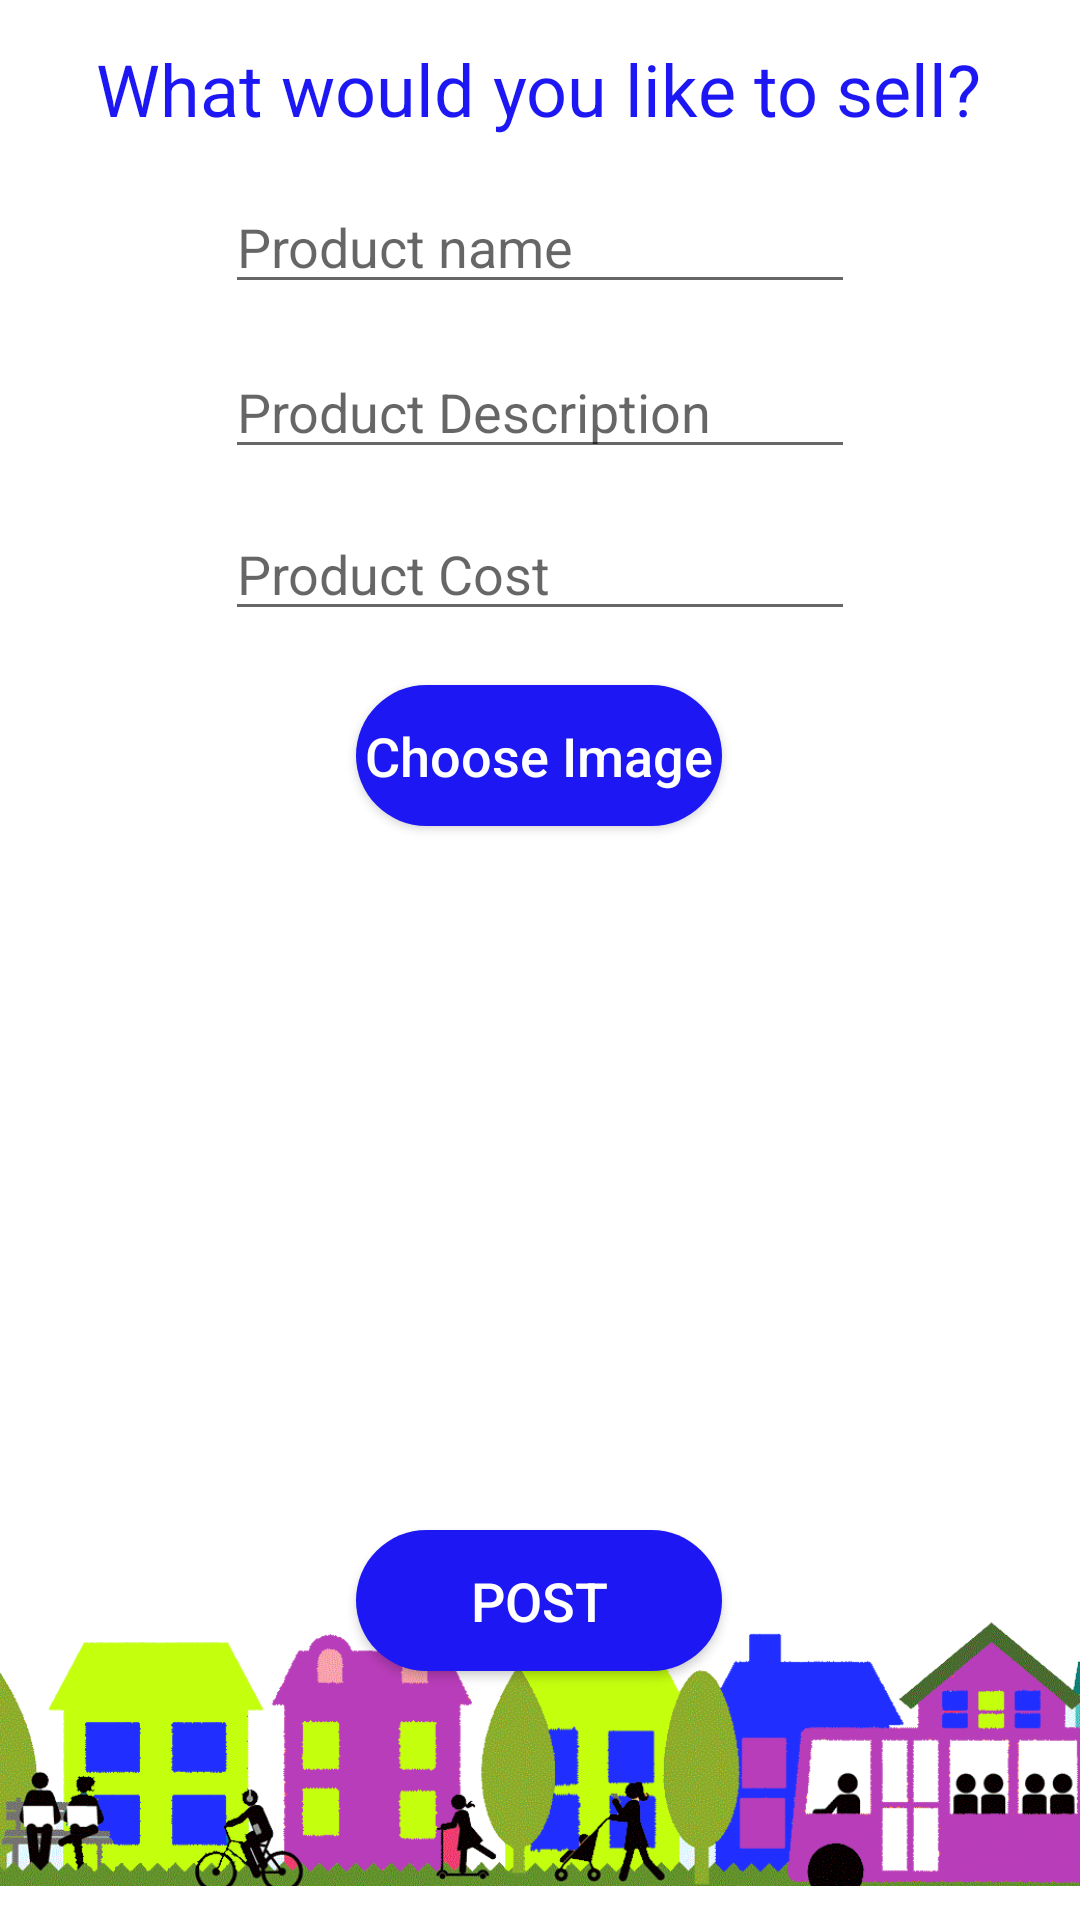

Produce the Android XML layout that renders to this screen, including the resource entries it uses.
<!-- AndroidManifest.xml: application theme AppTheme -->
<!-- res/layout/activity_post_sale.xml -->
<?xml version="1.0" encoding="utf-8"?>
<androidx.constraintlayout.widget.ConstraintLayout xmlns:android="http://schemas.android.com/apk/res/android"
    xmlns:app="http://schemas.android.com/apk/res-auto"
    xmlns:tools="http://schemas.android.com/tools"
    android:layout_width="match_parent"
    android:layout_height="match_parent"
    android:background="#FFFFFF"
    tools:context=".Post_sale">

    <Button
        android:id="@+id/postbutton"
        android:layout_width="122dp"
        android:layout_height="47dp"
        android:background="@drawable/btn_round"
        android:text="POST"
        android:textAllCaps="false"
        android:textColor="#FFFFFF"
        android:textSize="18sp"
        app:layout_constraintBottom_toBottomOf="parent"
        app:layout_constraintEnd_toEndOf="parent"
        app:layout_constraintHorizontal_bias="0.498"
        app:layout_constraintStart_toStartOf="parent"
        app:layout_constraintTop_toTopOf="parent"
        app:layout_constraintVertical_bias="0.86" />

    <Button
        android:id="@+id/buttonchoose"
        android:layout_width="122dp"
        android:layout_height="47dp"
        android:background="@drawable/btn_round"
        android:text="Choose Image"
        android:textAllCaps="false"
        android:textColor="#FFFFFF"
        android:textSize="18sp"
        app:layout_constraintBottom_toBottomOf="parent"
        app:layout_constraintEnd_toEndOf="parent"
        app:layout_constraintHorizontal_bias="0.498"
        app:layout_constraintStart_toStartOf="parent"
        app:layout_constraintTop_toTopOf="parent"
        app:layout_constraintVertical_bias="0.385" />

    <EditText
        android:id="@+id/prod_desc"
        android:layout_width="wrap_content"
        android:layout_height="wrap_content"
        android:ems="10"
        android:gravity="start|top"
        android:hint="Product Description"
        android:inputType="textMultiLine"
        app:layout_constraintBottom_toBottomOf="parent"
        app:layout_constraintEnd_toEndOf="parent"
        app:layout_constraintStart_toStartOf="parent"
        app:layout_constraintTop_toTopOf="parent"
        app:layout_constraintVertical_bias="0.192" />

    <EditText
        android:id="@+id/cost"
        android:layout_width="wrap_content"
        android:layout_height="wrap_content"
        android:ems="10"
        android:gravity="start|top"
        android:hint="Product Cost"
        android:inputType="textMultiLine"
        app:layout_constraintBottom_toBottomOf="parent"
        app:layout_constraintEnd_toEndOf="parent"
        app:layout_constraintStart_toStartOf="parent"
        app:layout_constraintTop_toTopOf="@+id/textView6"
        app:layout_constraintVertical_bias="0.266" />

    <EditText
        android:id="@+id/prod_name"
        android:layout_width="wrap_content"
        android:layout_height="wrap_content"
        android:ems="10"
        android:hint="Product name"
        android:inputType="textPersonName"
        app:layout_constraintBottom_toBottomOf="parent"
        app:layout_constraintEnd_toEndOf="parent"
        app:layout_constraintStart_toStartOf="parent"
        app:layout_constraintTop_toTopOf="parent"
        app:layout_constraintVertical_bias="0.100000024" />

    <ImageView
        android:id="@+id/uploadimage"
        android:layout_width="320dp"
        android:layout_height="181dp"
        android:background="#FFFFFF"
        app:layout_constraintBottom_toBottomOf="parent"
        app:layout_constraintEnd_toEndOf="parent"
        app:layout_constraintStart_toStartOf="parent"
        app:layout_constraintTop_toTopOf="parent"
        app:layout_constraintVertical_bias="0.65999997" />

    <ImageView
        android:id="@+id/imageView8"
        android:layout_width="415dp"
        android:layout_height="167dp"
        android:layout_marginTop="476dp"
        app:layout_constraintEnd_toEndOf="parent"
        app:layout_constraintHorizontal_bias="1.0"
        app:layout_constraintStart_toStartOf="parent"
        app:layout_constraintTop_toTopOf="parent"
        app:srcCompat="@drawable/newnbh" />

    <TextView
        android:id="@+id/textView6"
        android:layout_width="wrap_content"
        android:layout_height="wrap_content"
        android:text="What would you like to sell?"
        android:textColor="@color/colorBlue"
        android:textSize="24sp"
        app:layout_constraintBottom_toBottomOf="parent"
        app:layout_constraintEnd_toEndOf="parent"
        app:layout_constraintHorizontal_bias="0.495"
        app:layout_constraintStart_toStartOf="parent"
        app:layout_constraintTop_toTopOf="parent"
        app:layout_constraintVertical_bias="0.022" />

</androidx.constraintlayout.widget.ConstraintLayout>
<!-- resources referenced by this layout -->
<resources>
  <color name="colorBlue">#1D18F3</color>
  <!-- drawable btn_round (drawable) -->
  <?xml version="1.0" encoding="utf-8"?>
  <shape android:shape="rectangle"
      xmlns:android="http://schemas.android.com/apk/res/android">
      <solid android:color="@color/colorBlue"/>
      <corners android:radius="30dp"/>
  </shape>
  <!-- drawable newnbh: png bitmap (drawable-hdpi, 155482 bytes) -->
  <style name="AppTheme" parent="Theme.AppCompat.Light.NoActionBar">
          
          <item name="colorPrimary">@color/colorPrimary</item>
          <item name="colorPrimaryDark">@color/colorPrimaryDark</item>
          <item name="colorAccent">@color/colorPurple</item>
      </style>
  <color name="colorPrimary">#008577</color>
  <color name="colorPrimaryDark">#00574B</color>
  <color name="colorPurple">#A703FF</color>
</resources>
